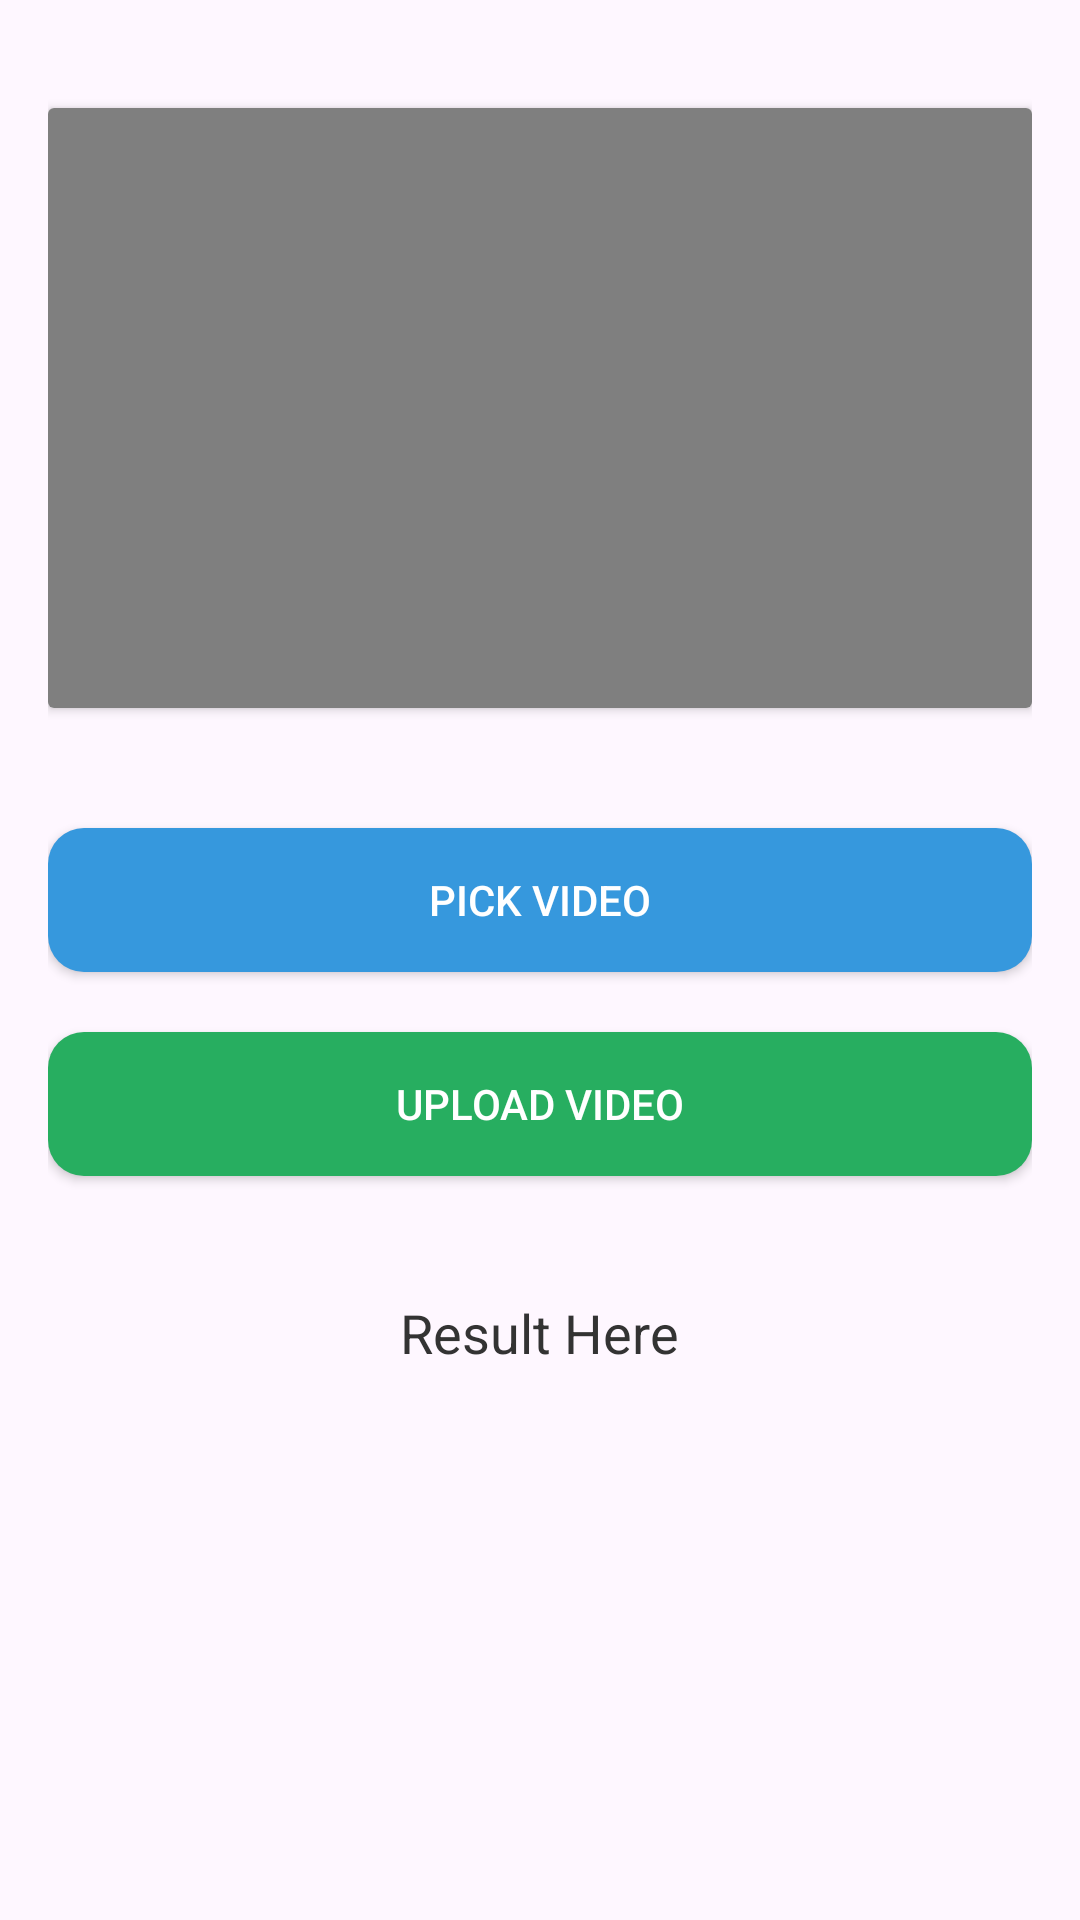

Write the Android layout XML for this screen, with the resource values it uses.
<!-- AndroidManifest.xml: application theme Theme.MiddleEarPathology -->
<!-- res/layout/activity_doc_home.xml -->
<?xml version="1.0" encoding="utf-8"?>
<LinearLayout xmlns:android="http://schemas.android.com/apk/res/android"
    android:layout_width="match_parent"
    android:layout_height="match_parent"
    android:orientation="vertical">

    <LinearLayout
        android:id="@+id/progressbar_layout"
        android:layout_width="match_parent"
        android:layout_height="match_parent"
        android:background="@android:drawable/screen_background_dark_transparent"
        android:gravity="center"
        android:visibility="gone">

        <ProgressBar
            android:id="@+id/progress_bar"
            android:layout_width="wrap_content"
            android:layout_height="wrap_content"
            android:elevation="10dp"
            android:visibility="gone" />

    </LinearLayout>

    <RelativeLayout
        android:layout_width="match_parent"
        android:layout_height="wrap_content"
        android:padding="16dp">

        
        <androidx.cardview.widget.CardView
            android:id="@+id/cardViewVideo"
            android:layout_width="match_parent"
            android:layout_height="200dp"
            android:layout_centerHorizontal="true"
            android:layout_marginTop="20dp"
            android:layout_marginBottom="20dp"
            android:elevation="4dp">

            
            <VideoView
                android:id="@+id/videoPreview"
                android:layout_width="match_parent"
                android:layout_height="match_parent" />

        </androidx.cardview.widget.CardView>

        
        <androidx.appcompat.widget.AppCompatButton
            android:id="@+id/btnPickVideo"
            android:layout_width="match_parent"
            android:layout_height="wrap_content"
            android:layout_below="@id/cardViewVideo"
            android:layout_centerHorizontal="true"
            android:layout_marginTop="20dp"
            android:layout_marginBottom="10dp"
            android:background="@drawable/login_bt_bg"
            android:text="Pick Video"
            android:textColor="#FFFFFF" />


        
        <androidx.appcompat.widget.AppCompatButton
            android:id="@+id/btnUploadVideo"
            android:layout_width="match_parent"
            android:layout_height="wrap_content"
            android:layout_below="@id/btnPickVideo"
            android:layout_centerHorizontal="true"
            android:layout_marginTop="10dp"
            android:layout_marginBottom="20dp"
            android:background="@drawable/upload_bt_bg"
            android:text="Upload Video"
            android:textColor="#FFFFFF" />

        
        <TextView
            android:id="@+id/tvResult"
            android:layout_width="wrap_content"
            android:layout_height="wrap_content"
            android:layout_below="@id/btnUploadVideo"
            android:layout_centerHorizontal="true"
            android:layout_marginTop="20dp"
            android:text="Result Here"
            android:textColor="#333333"
            android:textSize="18sp" />
    </RelativeLayout>

    <ImageView
        android:id="@+id/img_view"
        android:layout_width="match_parent"
        android:layout_height="200dp" />
</LinearLayout>
<!-- resources referenced by this layout -->
<resources>
  <!-- drawable login_bt_bg (drawable) -->
  <?xml version="1.0" encoding="utf-8"?>
  <shape xmlns:android="http://schemas.android.com/apk/res/android">
  <corners android:radius="12dp"/>
      <solid android:color="@color/login_bt_bg_color"/>
  </shape>
  <!-- drawable upload_bt_bg (drawable) -->
  <?xml version="1.0" encoding="utf-8"?>
  <shape xmlns:android="http://schemas.android.com/apk/res/android">
  <corners android:radius="12dp"/>
      <solid android:color="#27ae60"/>
  </shape>
  <style name="Theme.MiddleEarPathology" parent="Base.Theme.MiddleEarPathology" />
  <color name="login_bt_bg_color">#3698DD</color>
  <style name="Base.Theme.MiddleEarPathology" parent="Theme.Material3.DayNight.NoActionBar">
          
          
  
          <item name="android:windowTranslucentStatus">false</item>
          <item name="android:statusBarColor">@android:color/transparent</item>
  
      </style>
</resources>
